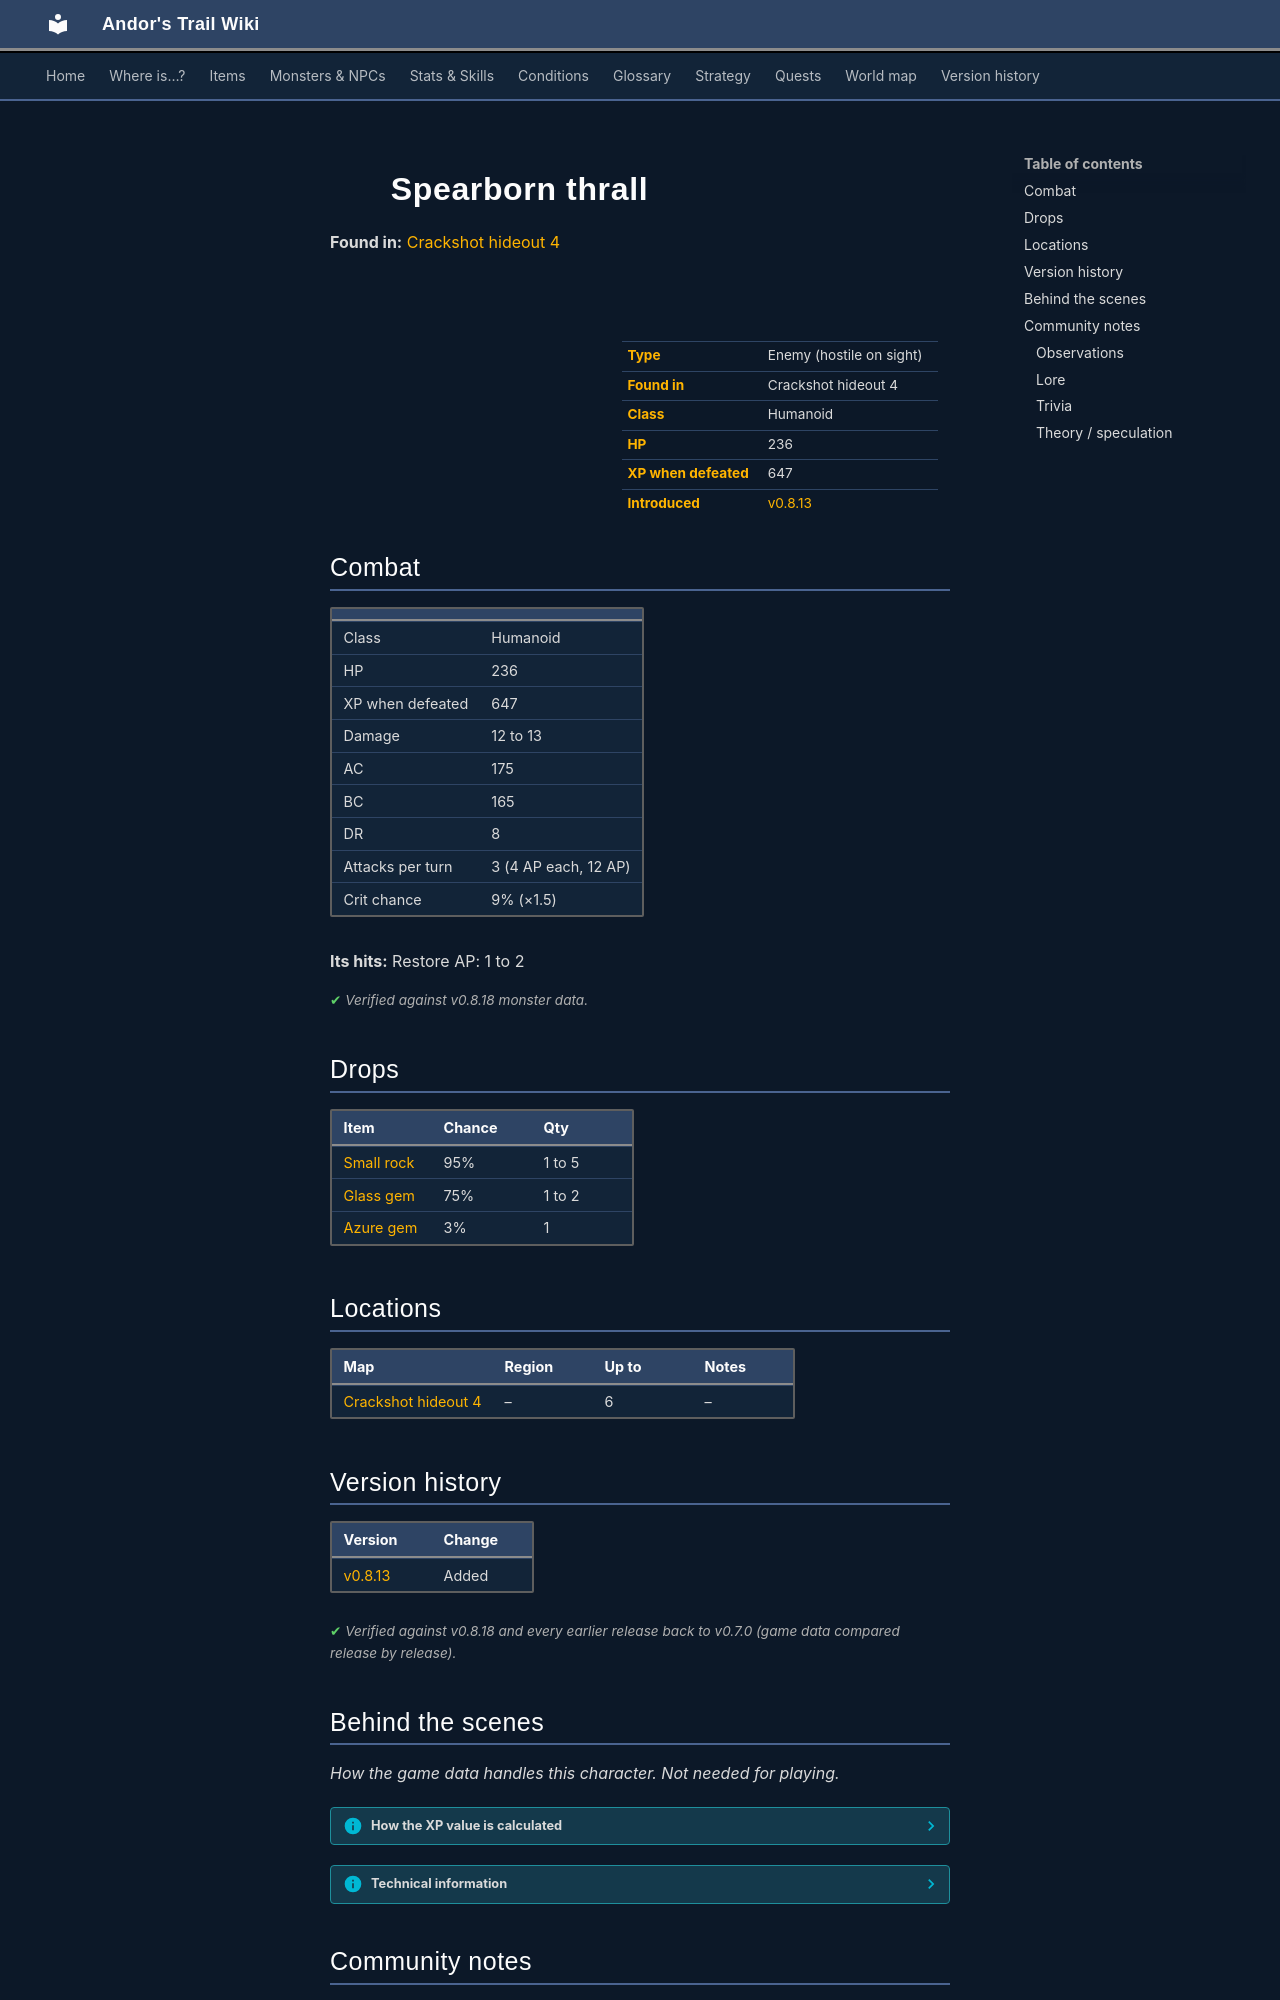

repository: asdfghjkl628/Andor-s-Trail-Wikiiii · page: monsters/spearborn_thrall/index.html · generator: mkdocs

---
description: "Spearborn thrall is an enemy in Andor's Trail (humanoid) with 236 HP, worth 647 XP, found in Crackshot hideout 4. Drops: Small rock, Glass gem, Azure gem."
---

# ![](../assets/icons/monsters/monsters_newb_1_89.png){ .sprite } Spearborn thrall

**Found in:** [Crackshot hideout 4](../maps/crackshot_hideout4.md)

<div class="infobox" markdown>

<p class="ib-img"><img class="sprite" src="../../assets/icons/monsters/monsters_newb_1_89.png" alt=""></p>

| | |
|---|---|
| **Type** | Enemy (hostile on sight) |
| **Found in** | Crackshot hideout 4 |
| **Class** | Humanoid |
| **HP** | 236 |
| **XP when defeated** | 647 |
| **Introduced** | [v0.8.13](../versions/0.8.13.md) |

</div>

## Combat

| | |
|---|---|
| Class | Humanoid |
| HP | 236 |
| XP when defeated | 647 |
| Damage | 12 to 13 |
| AC | 175 |
| BC | 165 |
| DR | 8 |
| Attacks per turn | 3 (4 AP each, 12 AP) |
| Crit chance | 9% (×1.5) |

**Its hits:** Restore AP: 1 to 2


<p class="verified">Verified against v0.8.18 monster data.</p>

## Drops

| Item | Chance | Qty |
|---|---|---|
| [Small rock](../items/rock.md) | 95% | 1 to 5 |
| [Glass gem](../items/gem1.md) | 75% | 1 to 2 |
| [Azure gem](../items/gem6.md) | 3% | 1 |

## Locations

| Map | Region | Up to | Notes |
|---|---|---|---|
| [Crackshot hideout 4](../maps/crackshot_hideout4.md) | – | 6 | – |


## Version history

| Version | Change |
|---|---|
| [v0.8.13](../versions/0.8.13.md) | Added |

<p class="verified">Verified against v0.8.18 and every earlier release back to v0.7.0 (game data compared release by release).</p>


## Behind the scenes

*How the game data handles this character. Not needed for playing.*

??? info "How the XP value is calculated"

    The game computes each enemy's experience value when it loads the data (`MonsterTypeParser.java`):

    XP = ⌈(attacks per turn × attack chance × average damage × (1 + critical skill × critical multiplier) × 3 + HP × (1 + block chance) + 9 × damage resistance) × 0.7⌉

    Percentages are used as fractions (e.g. 60% = 0.6). Enemies whose attacks inflict a condition are worth 50 XP more. The More Exp skill adds a percentage on top.

??? info "Technical information"

    | | |
    |---|---|
    | Entry ID | `spearborn_thrall` |
    | Type (wiki) | Enemy |
    | Spawn group | `spearborn_thrall` |
    | Loot table | `molten_pyreling_dl` |
    | Conversation | – |
    | Faction | – |
    | Movement | wholeMap |
    | Icon | `monsters_newb_1:89` |
    | Defined in | `res/raw/monsterlist_troubling_times.json` |

    Raw data:

    ```json
    {
     "id": "spearborn_thrall",
     "name": "Spearborn thrall",
     "iconID": "monsters_newb_1:89",
     "maxHP": 236,
     "maxAP": 12,
     "moveCost": 4,
     "monsterClass": "humanoid",
     "movementAggressionType": "wholeMap",
     "attackDamage": {
      "min": 12,
      "max": 13
     },
     "droplistID": "molten_pyreling_dl",
     "attackCost": 4,
     "attackChance": 175,
     "criticalSkill": 10,
     "criticalMultiplier": 1.5,
     "blockChance": 165,
     "damageResistance": 8,
     "hitEffect": {
      "increaseCurrentAP": {
       "min": 1,
       "max": 2
      }
     }
    }
    ```


## Community notes

<small>Written by players, not generated from game data. **Observations**: what players notice in-game · **Lore**: the in-world story · **Trivia**: real-world facts, references, development history · **Theory / speculation**: unconfirmed ideas; may just be unfinished content</small>

### Observations

*No notes yet. Contributions are welcome: [add a note](https://github.com/asdfghjkl628/Andor-s-Trail-Wikiiii/new/main/notes/monsters?filename=spearborn_thrall.md&value=%23%23%20Observations%0A%0A%3C%21--%20what%20players%20notice%20in-game%20--%3E%0A%0A%23%23%20Lore%0A%0A%3C%21--%20the%20in-world%20story%20--%3E%0A%0A%23%23%20Trivia%0A%0A%3C%21--%20real-world%20facts%2C%20references%2C%20development%20history%20--%3E%0A%0A%23%23%20Theory%20/%20speculation%0A%0A%3C%21--%20unconfirmed%20ideas%3B%20may%20just%20be%20unfinished%20content%20--%3E%0A).*
